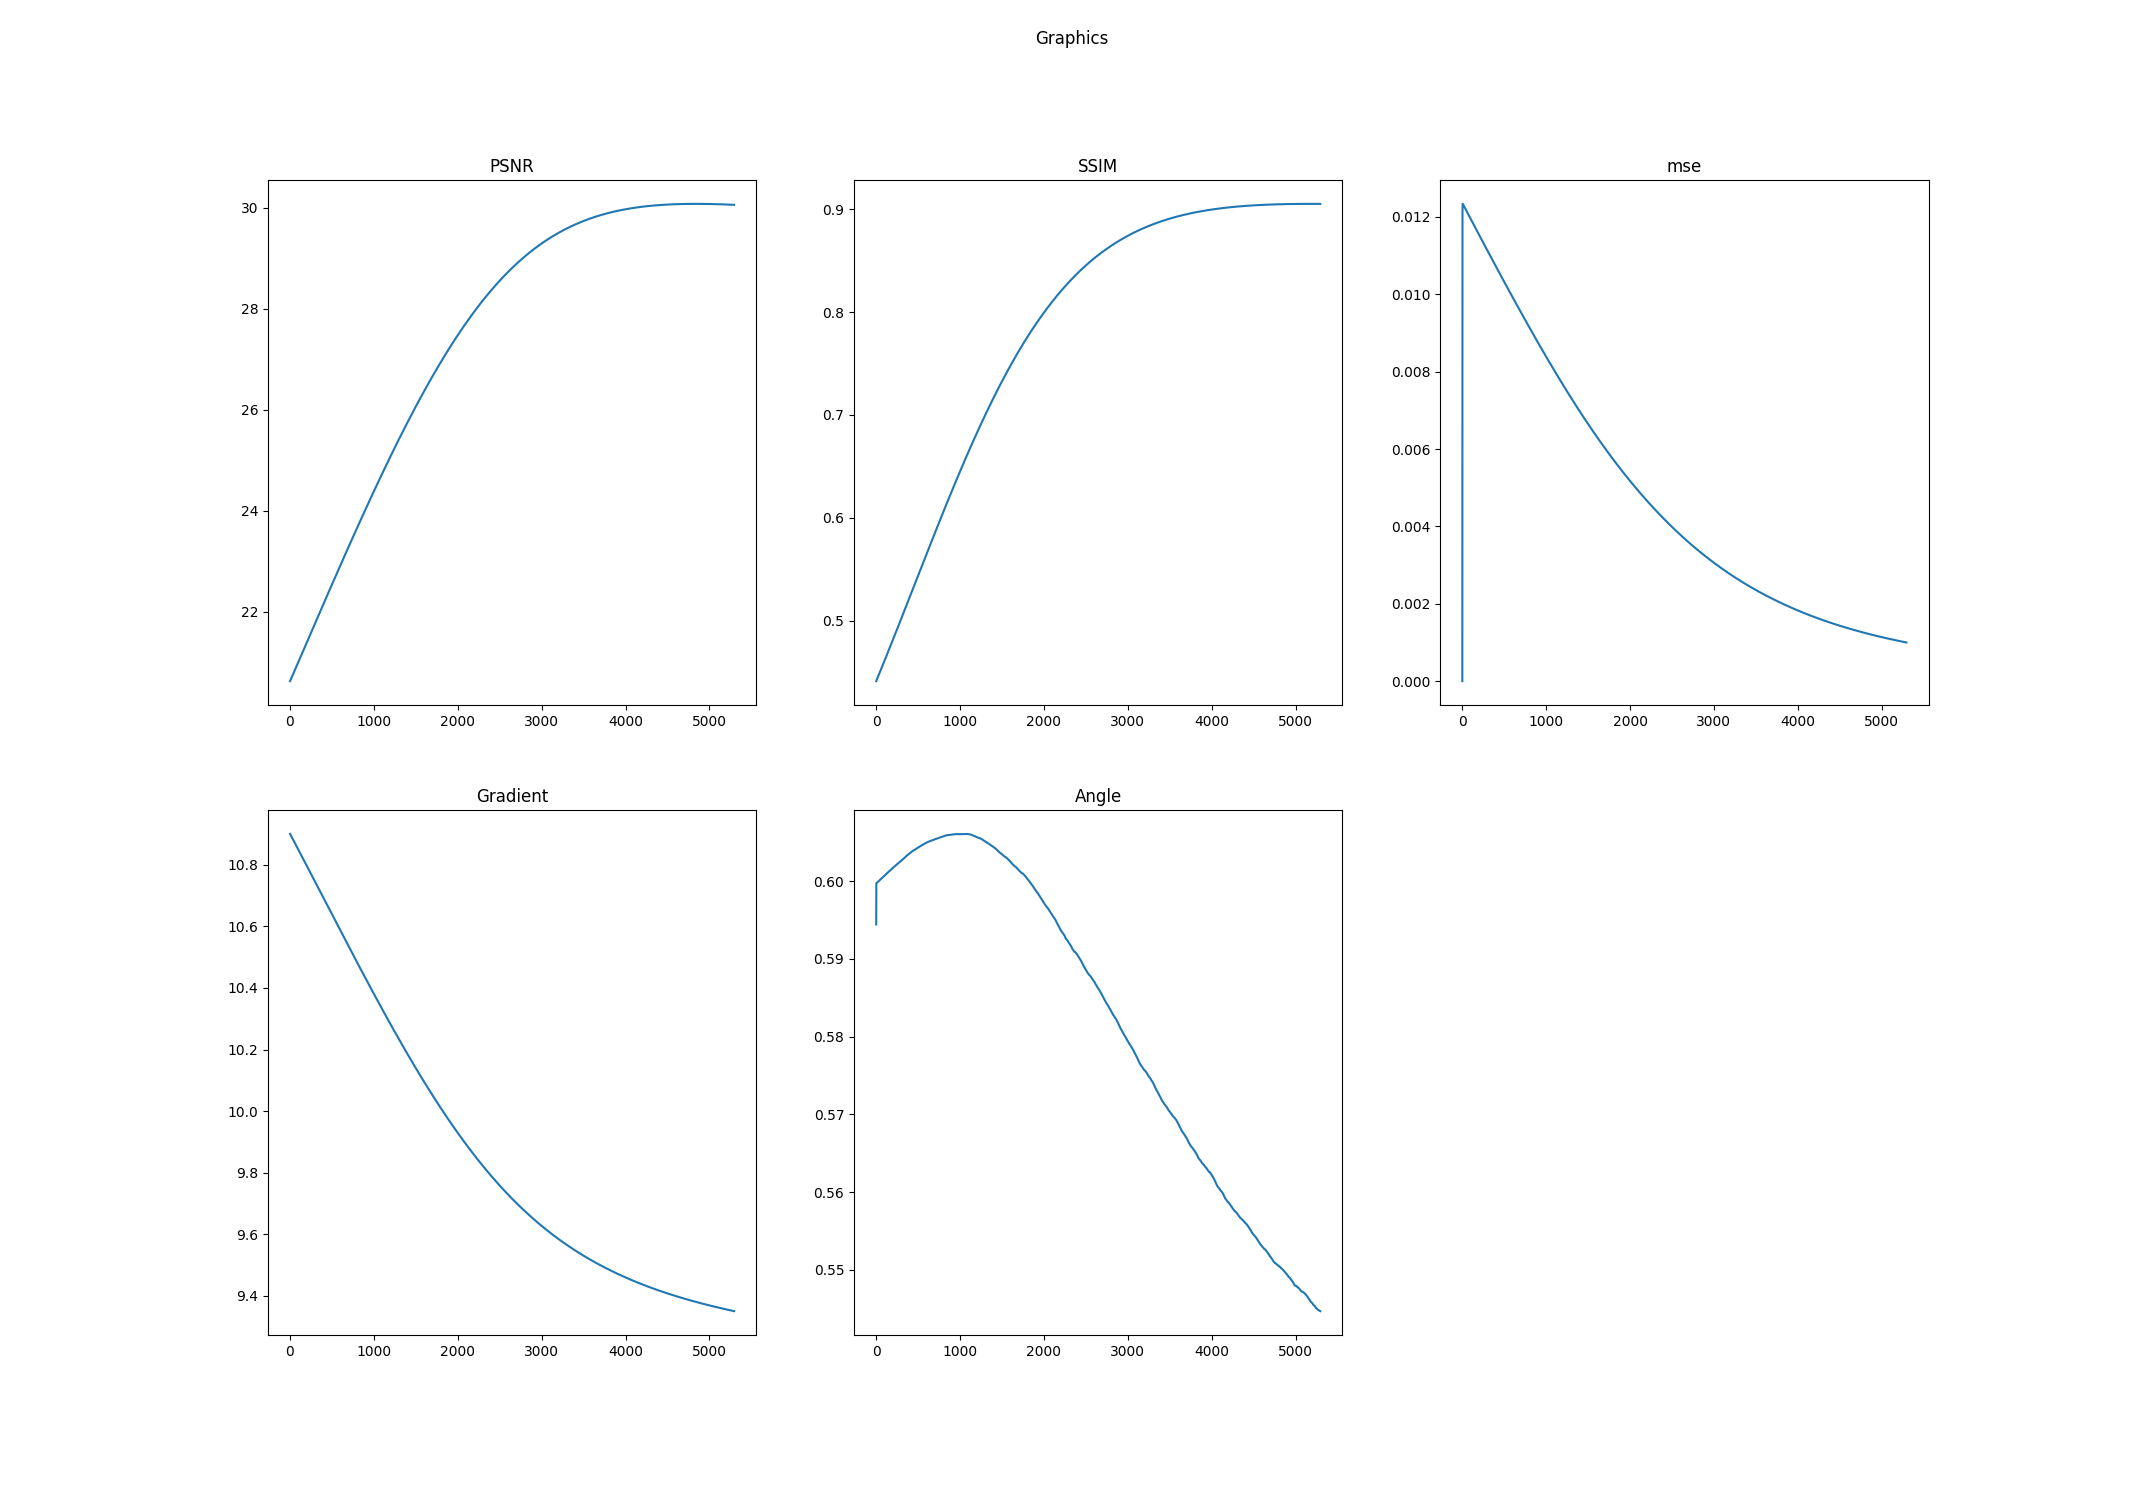

Source data for this figure (header and first rows):
k, PSNR, SSIM, mse, Log-Gradient, Angle
0.0, 20.63, 0.4412, 0.0, 10.9, 0.5944
1.0, 20.63, 0.4414, 0.009903, 10.9, 0.5997
2.0, 20.63, 0.4416, 0.01214, 10.9, 0.5997
3.0, 20.64, 0.4418, 0.01232, 10.9, 0.5997
4.0, 20.64, 0.442, 0.01234, 10.9, 0.5997
5.0, 20.65, 0.4422, 0.01234, 10.9, 0.5998
6.0, 20.65, 0.4424, 0.01233, 10.9, 0.5998
7.0, 20.65, 0.4426, 0.01233, 10.9, 0.5998
8.0, 20.66, 0.4428, 0.01233, 10.9, 0.5998
9.0, 20.66, 0.443, 0.01232, 10.9, 0.5998
10.0, 20.67, 0.4432, 0.01232, 10.9, 0.5998
11.0, 20.67, 0.4434, 0.01231, 10.89, 0.5998
12.0, 20.67, 0.4436, 0.01231, 10.89, 0.5998
13.0, 20.68, 0.4438, 0.01231, 10.89, 0.5998
14.0, 20.68, 0.444, 0.0123, 10.89, 0.5998
15.0, 20.68, 0.4442, 0.0123, 10.89, 0.5998
16.0, 20.69, 0.4444, 0.01229, 10.89, 0.5999
17.0, 20.69, 0.4446, 0.01229, 10.89, 0.5999
18.0, 20.7, 0.4448, 0.01229, 10.89, 0.5999
19.0, 20.7, 0.445, 0.01228, 10.89, 0.5999
20.0, 20.7, 0.4452, 0.01228, 10.89, 0.5999
21.0, 20.71, 0.4454, 0.01227, 10.89, 0.5999
22.0, 20.71, 0.4456, 0.01227, 10.89, 0.5999
23.0, 20.72, 0.4458, 0.01226, 10.89, 0.5999
24.0, 20.72, 0.446, 0.01226, 10.89, 0.5999
25.0, 20.72, 0.4462, 0.01226, 10.89, 0.5999
26.0, 20.73, 0.4464, 0.01225, 10.89, 0.6
27.0, 20.73, 0.4466, 0.01225, 10.89, 0.6
28.0, 20.73, 0.4468, 0.01224, 10.89, 0.6
29.0, 20.74, 0.447, 0.01224, 10.89, 0.6
30.0, 20.74, 0.4472, 0.01224, 10.88, 0.6
31.0, 20.75, 0.4474, 0.01223, 10.88, 0.6
32.0, 20.75, 0.4476, 0.01223, 10.88, 0.6
33.0, 20.75, 0.4477, 0.01222, 10.88, 0.6
34.0, 20.76, 0.4479, 0.01222, 10.88, 0.6
35.0, 20.76, 0.4481, 0.01222, 10.88, 0.6
36.0, 20.77, 0.4483, 0.01221, 10.88, 0.6
37.0, 20.77, 0.4485, 0.01221, 10.88, 0.6001
38.0, 20.77, 0.4487, 0.0122, 10.88, 0.6001
39.0, 20.78, 0.4489, 0.0122, 10.88, 0.6001
40.0, 20.78, 0.4491, 0.01219, 10.88, 0.6001
41.0, 20.78, 0.4493, 0.01219, 10.88, 0.6001
42.0, 20.79, 0.4495, 0.01219, 10.88, 0.6001
43.0, 20.79, 0.4497, 0.01218, 10.88, 0.6001
44.0, 20.8, 0.4499, 0.01218, 10.88, 0.6001
45.0, 20.8, 0.4501, 0.01217, 10.88, 0.6001
46.0, 20.8, 0.4503, 0.01217, 10.88, 0.6001
47.0, 20.81, 0.4505, 0.01217, 10.88, 0.6002
48.0, 20.81, 0.4507, 0.01216, 10.88, 0.6002
49.0, 20.82, 0.451, 0.01216, 10.87, 0.6002
50.0, 20.82, 0.4512, 0.01215, 10.87, 0.6002
51.0, 20.82, 0.4514, 0.01215, 10.87, 0.6002
52.0, 20.83, 0.4516, 0.01214, 10.87, 0.6002
53.0, 20.83, 0.4518, 0.01214, 10.87, 0.6002
54.0, 20.83, 0.452, 0.01214, 10.87, 0.6002
55.0, 20.84, 0.4522, 0.01213, 10.87, 0.6002
56.0, 20.84, 0.4524, 0.01213, 10.87, 0.6002
57.0, 20.85, 0.4526, 0.01212, 10.87, 0.6003
58.0, 20.85, 0.4528, 0.01212, 10.87, 0.6003
59.0, 20.85, 0.453, 0.01212, 10.87, 0.6003
... 5,234 more rows
